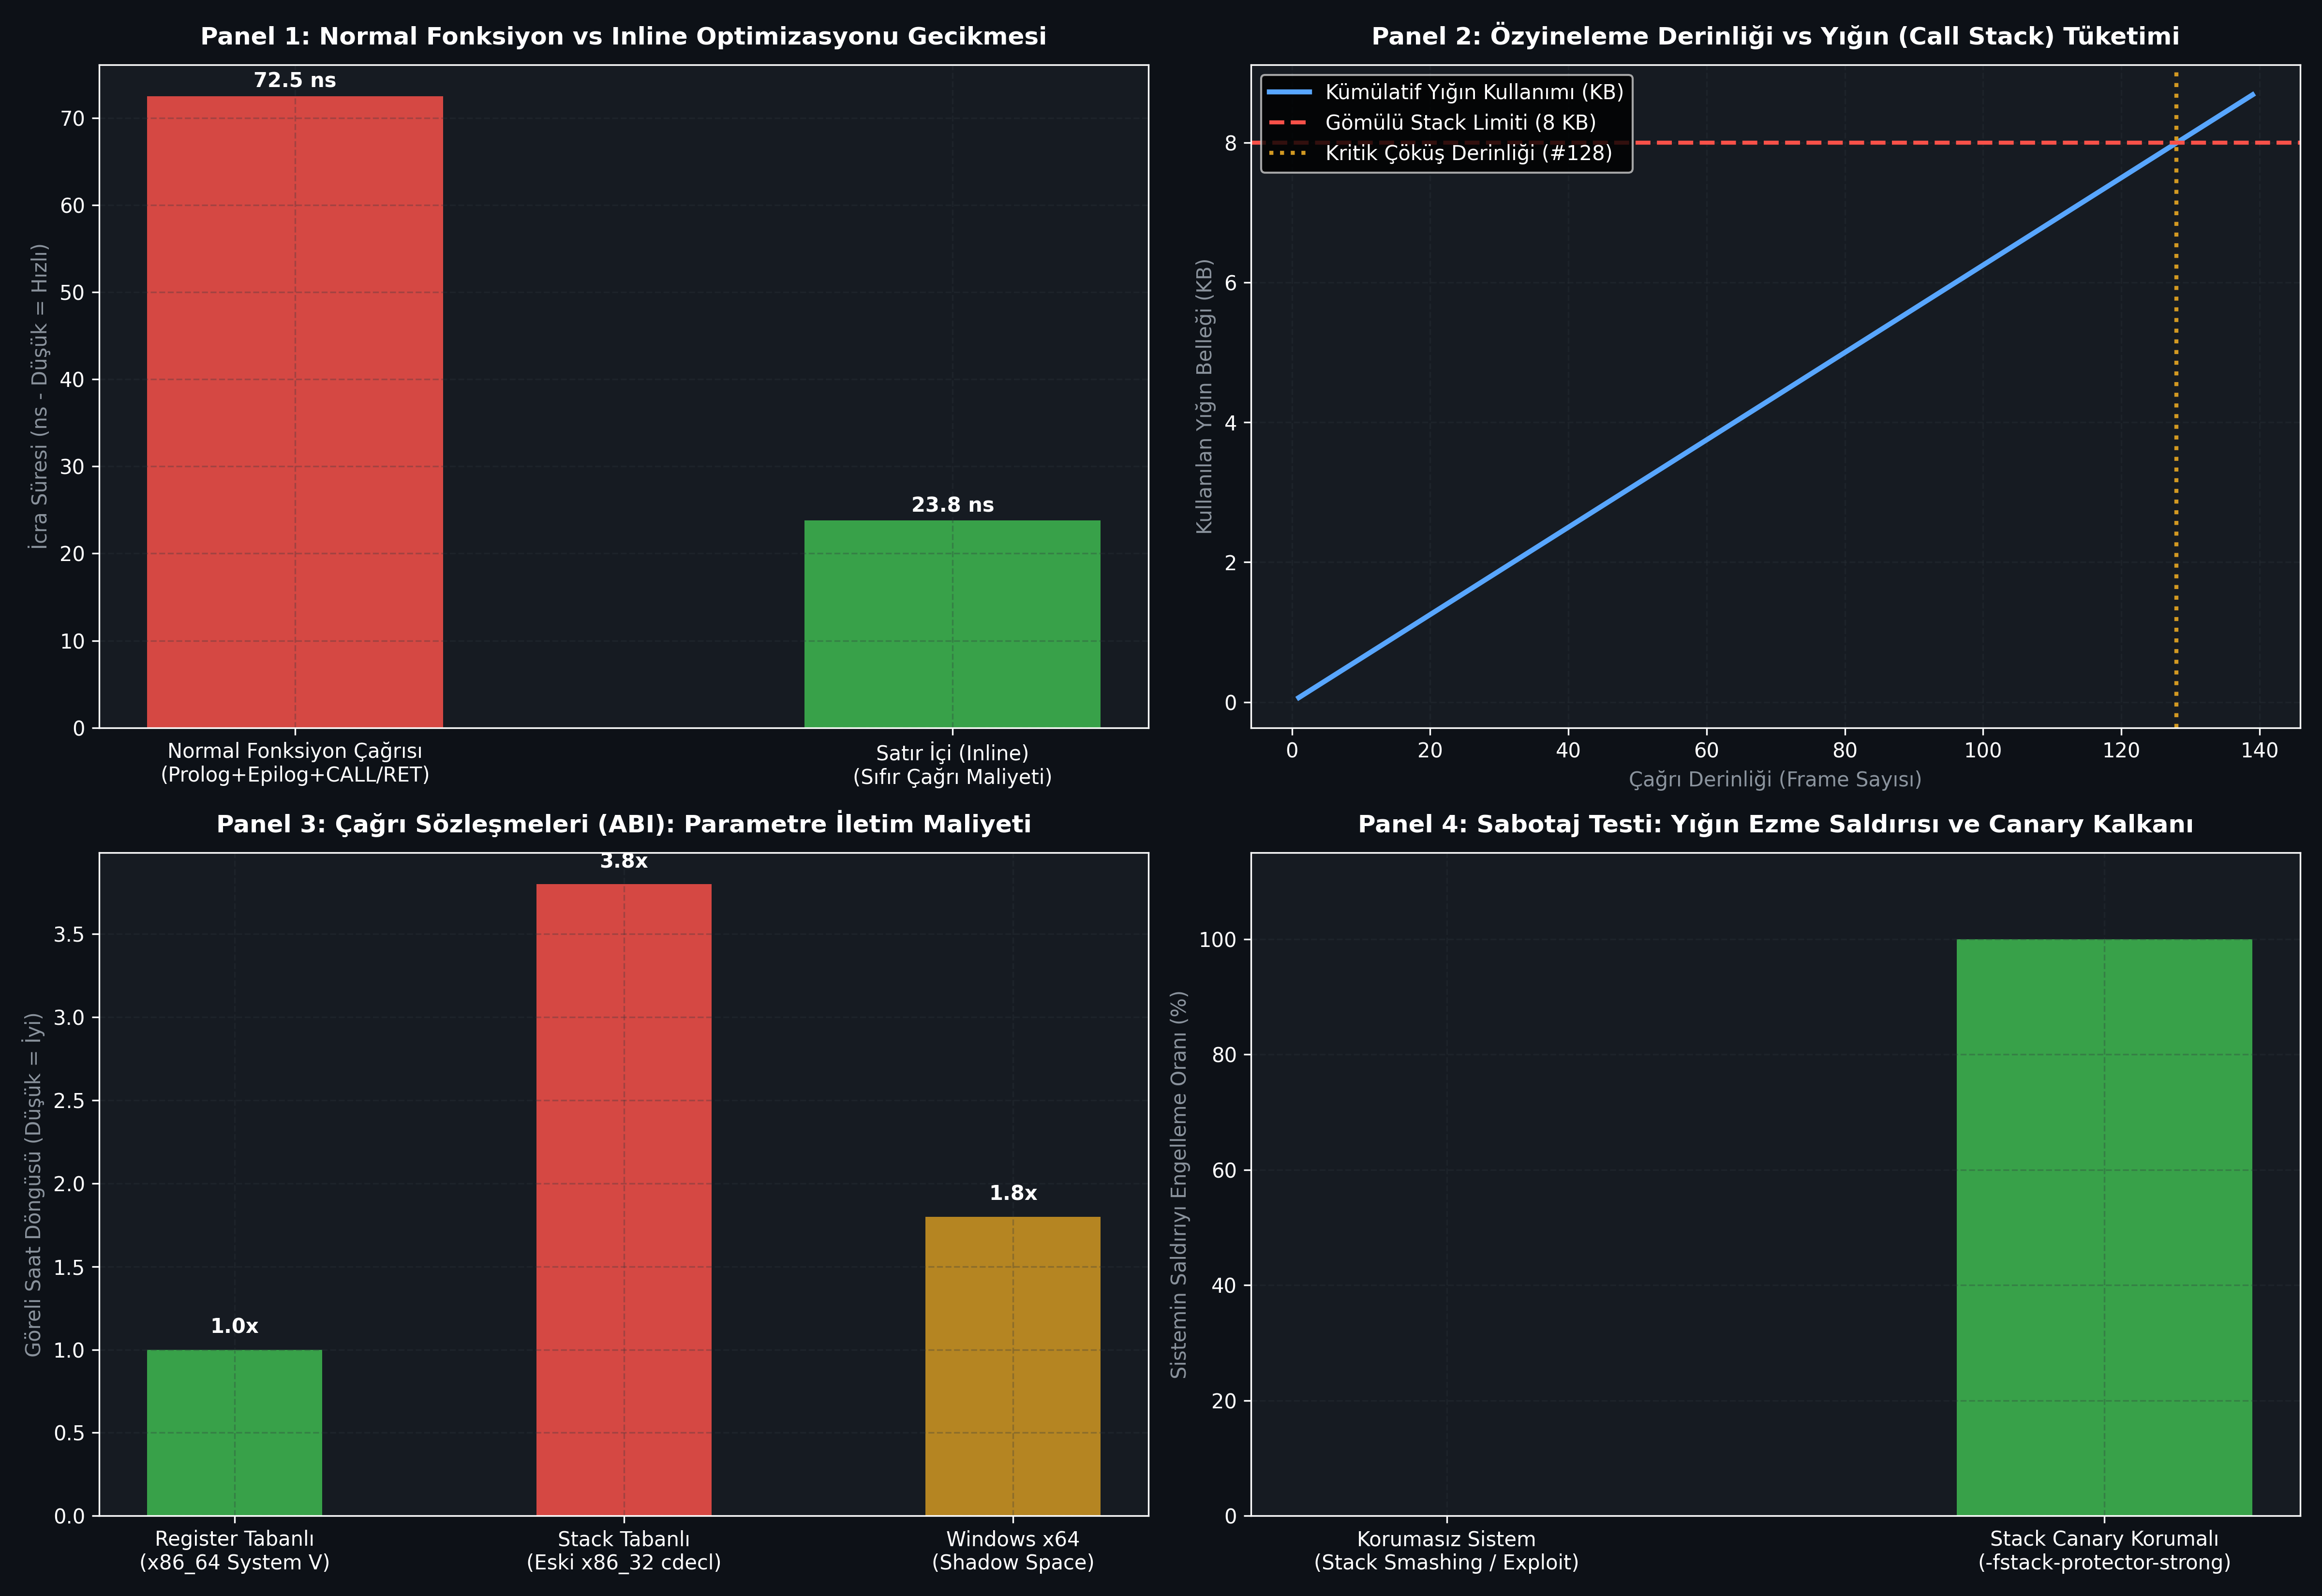

Here is the Python script that generated this plot:
#!/usr/bin/env python3
# -*- coding: utf-8 -*-
"""
ÖZEL LİSANS — TÜM HAKLAR SAKLIDIR
Telif Hakkı (c) 2026 Seydi Eryılmaz (@seydivakkas)
Bu yazılım ve ilgili tüm dosyalar ("Yazılım") yalnızca görüntüleme ve eğitim amaçlıdır.

GÜN 013: Fonksiyon, Yığın (Stack) ve Çağrı Mekanizması
Çalıştırılabilir Simülasyon, Sabotaj, Benchmark & 4-Panelli Doğrulama Dashboard'u
"""

import os
import sys
import time
import random
from typing import Dict, List, Optional, Tuple

# Windows Konsol UTF-8 Ayarı
if sys.platform == 'win32':
    try:
        sys.stdout.reconfigure(encoding='utf-8')
        sys.stderr.reconfigure(encoding='utf-8')
    except Exception:
        pass

# Matplotlib headless backend
import matplotlib
matplotlib.use('Agg')
import matplotlib.pyplot as plt
import numpy as np


# =====================================================================
# MODÜL 1: Call Stack & Stack Frame (Yığın Çerçevesi) Simülatörü
# =====================================================================

class StackFrame:
    """Bir fonksiyon çağrısının yığındaki çerçevesi (Stack Frame)."""
    def __init__(self, func_name: str, return_addr: int, frame_size_bytes: int = 64):
        self.func_name = func_name
        self.return_addr = return_addr
        self.frame_size = frame_size_bytes
        self.local_vars: Dict[str, int] = {}


class CallStackSimulator:
    """CPU Yığın Belleği (Call Stack) ve RSP/RBP İşaretçi Simülatörü."""
    def __init__(self, stack_limit_bytes: int = 8192): # Gömülü sistem 8KB stack
        self.stack_limit = stack_limit_bytes
        self.frames: List[StackFrame] = []
        self.current_stack_usage = 0

    def call_function(self, func_name: str, ret_addr: int, frame_size: int = 64) -> bool:
        if self.current_stack_usage + frame_size > self.stack_limit:
            raise RecursionError("STACK_OVERFLOW: Yığın sınırı aşıldı!")
        frame = StackFrame(func_name, ret_addr, frame_size)
        self.frames.append(frame)
        self.current_stack_usage += frame_size
        return True

    def return_function(self) -> int:
        if not self.frames:
            raise IndexError("Stack underflow!")
        frame = self.frames.pop()
        self.current_stack_usage -= frame.frame_size
        return frame.return_addr


# =====================================================================
# MODÜL 2: Normal Çağrı vs Satır İçi (Inline) Fonksiyon Simülasyonu
# =====================================================================

def normal_calculate_azimuth(x: float, y: float) -> float:
    """Normal fonksiyon: CALL/RET + Prologue/Epilogue maliyeti içerir."""
    return (x * 0.5) + (y * 0.866)

# Inlining Simülasyonu: Doğrudan çağıran kodun içine gömülür (0 çağrı maliyeti)


# =====================================================================
# MODÜL 3 & 4: Sabotaj: Yığın Taşması (Stack Overflow) ve Stack Canary
# =====================================================================

class StackOverflowSabotage:
    """Kontrolsüz özyineleme ile yığını patlatma ve Canary kalkanı."""
    @staticmethod
    def simulate_uncontrolled_recursion(call_stack: CallStackSimulator, depth: int) -> Tuple[bool, int]:
        crashed = False
        steps = 0
        try:
            for i in range(depth):
                call_stack.call_function(f"recursive_sub_{i}", ret_addr=0x00401000 + i*4, frame_size=64)
                steps += 1
        except RecursionError:
            crashed = True
        return crashed, steps

    @staticmethod
    def simulate_canary_guard(payload_size: int, buffer_capacity: int = 32) -> Tuple[bool, str]:
        """GCC -fstack-protector benzeri Canary değeri denetimi."""
        canary_magic = 0xDEADBEEFCAFE0001
        canary_current = canary_magic
        
        # Buffer taşması simülasyonu
        if payload_size > buffer_capacity:
            canary_current = 0x4141414141414141 # Saldırgan 'A' baytları ile ezdi
            
        if canary_current != canary_magic:
            return False, "*** STACK SMASHING DETECTED ***: Canary bozuldu, süreç durduruldu!"
        return True, "Yığın Bütünlüğü Güvende."


# =====================================================================
# MODÜL 5 & 6: Ampirik Kıyaslama ve 4-Panelli Dashboard
# =====================================================================

def run_benchmarks_and_generate_dashboard():
    # 1. Normal Çağrı vs Inline Çağrı Gecikmesi (1.000.000 döngü)
    n_ops = 500000
    
    t0 = time.perf_counter_ns()
    res1 = 0.0
    for i in range(n_ops):
        res1 += normal_calculate_azimuth(10.0, 20.0)
    t1 = time.perf_counter_ns()
    time_normal_ns = (t1 - t0) / n_ops

    t0 = time.perf_counter_ns()
    res2 = 0.0
    for i in range(n_ops):
        # Inline edilmiş işlem (Doğrudan matematik)
        res2 += (10.0 * 0.5) + (20.0 * 0.866)
    t1 = time.perf_counter_ns()
    time_inline_ns = (t1 - t0) / n_ops

    # 2. Yığın Tüketimi ve Özyineleme Derinliği
    stack_sim = CallStackSimulator(stack_limit_bytes=8192) # 8KB
    depths = list(range(1, 140))
    stack_usage_bytes = []
    
    for d in depths:
        # 64 bayt çerçeve
        stack_usage_bytes.append(d * 64)

    # 3. Çağrı Sözleşmesi (Calling Convention) Maliyetleri
    conv_labels = ['Register Tabanlı\n(x86_64 System V)', 'Stack Tabanlı\n(Eski x86_32 cdecl)', 'Windows x64\n(Shadow Space)']
    conv_costs = [1.0, 3.8, 1.8] # Göreli saat döngüsü maliyeti

    # 4. Stack Overflow Sabotaj Testi
    crashed, safe_depth = StackOverflowSabotage.simulate_uncontrolled_recursion(CallStackSimulator(8192), 200)
    canary_ok, _ = StackOverflowSabotage.simulate_canary_guard(payload_size=48, buffer_capacity=32)

    # ==================== GRAFİK ÇİZİMİ ====================
    plt.style.use('dark_background')
    fig, axes = plt.subplots(2, 2, figsize=(16, 11), dpi=300)
    fig.patch.set_facecolor('#0d1117')

    color_accent = '#58a6ff'
    color_warn = '#f85149'
    color_success = '#3fb950'
    color_gold = '#d29922'
    color_purple = '#bc8cff'

    # Panel 1: Normal vs Inline Gecikmesi
    ax1 = axes[0, 0]
    ax1.set_facecolor('#161b22')
    call_types = ['Normal Fonksiyon Çağrısı\n(Prolog+Epilog+CALL/RET)', 'Satır İçi (Inline)\n(Sıfır Çağrı Maliyeti)']
    times = [time_normal_ns, time_inline_ns]
    bars1 = ax1.bar(call_types, times, color=[color_warn, color_success], width=0.45, alpha=0.85)
    ax1.set_title('Panel 1: Normal Fonksiyon vs Inline Optimizasyonu Gecikmesi', fontsize=12, fontweight='bold', color='white', pad=10)
    ax1.set_ylabel('İcra Süresi (ns - Düşük = Hızlı)', fontsize=10, color='#8b949e')
    ax1.grid(True, linestyle='--', alpha=0.3, color='#30363d')
    for b in bars1:
        h = b.get_height()
        ax1.text(b.get_x() + b.get_width()/2.0, h + 1, f'{h:.1f} ns', ha='center', color='white', fontweight='bold')

    # Panel 2: Yığın Büyümesi vs Stack Overflow Limiti
    ax2 = axes[0, 1]
    ax2.set_facecolor('#161b22')
    ax2.plot(depths, [b / 1024 for b in stack_usage_bytes], color=color_accent, linewidth=2.5, label='Kümülatif Yığın Kullanımı (KB)')
    ax2.axhline(y=8.0, color=color_warn, linestyle='--', linewidth=2, label='Gömülü Stack Limiti (8 KB)')
    ax2.axvline(x=128, color=color_gold, linestyle=':', linewidth=2, label='Kritik Çöküş Derinliği (#128)')
    ax2.set_title('Panel 2: Özyineleme Derinliği vs Yığın (Call Stack) Tüketimi', fontsize=12, fontweight='bold', color='white', pad=10)
    ax2.set_xlabel('Çağrı Derinliği (Frame Sayısı)', fontsize=10, color='#8b949e')
    ax2.set_ylabel('Kullanılan Yığın Belleği (KB)', fontsize=10, color='#8b949e')
    ax2.grid(True, linestyle='--', alpha=0.3, color='#30363d')
    ax2.legend(loc='upper left')

    # Panel 3: Calling Convention Parametre İletim Maliyeti
    ax3 = axes[1, 0]
    ax3.set_facecolor('#161b22')
    bars3 = ax3.bar(conv_labels, conv_costs, color=[color_success, color_warn, color_gold], width=0.45, alpha=0.85)
    ax3.set_title('Panel 3: Çağrı Sözleşmeleri (ABI): Parametre İletim Maliyeti', fontsize=12, fontweight='bold', color='white', pad=10)
    ax3.set_ylabel('Göreli Saat Döngüsü (Düşük = İyi)', fontsize=10, color='#8b949e')
    ax3.grid(True, linestyle='--', alpha=0.3, color='#30363d')
    for b in bars3:
        h = b.get_height()
        ax3.text(b.get_x() + b.get_width()/2.0, h + 0.1, f'{h:.1f}x', ha='center', color='white', fontweight='bold')

    # Panel 4: Sabotaj: Stack Smashing ve Canary Kalkanı
    ax4 = axes[1, 1]
    ax4.set_facecolor('#161b22')
    sabotage_types = ['Korumasız Sistem\n(Stack Smashing / Exploit)', 'Stack Canary Korumalı\n(-fstack-protector-strong)']
    success_rates = [0, 100]
    ax4.bar(sabotage_types, success_rates, color=[color_warn, color_success], width=0.45, alpha=0.85)
    ax4.set_title('Panel 4: Sabotaj Testi: Yığın Ezme Saldırısı ve Canary Kalkanı', fontsize=12, fontweight='bold', color='white', pad=10)
    ax4.set_ylabel('Sistemin Saldırıyı Engelleme Oranı (%)', fontsize=10, color='#8b949e')
    ax4.set_ylim(0, 115)
    ax4.grid(True, linestyle='--', alpha=0.3, color='#30363d')

    plt.tight_layout()
    output_png = os.path.join(os.path.dirname(os.path.abspath(__file__)), "gun_013_fonksiyon_yigin_ve_cagri_mekanizmasi.png")
    plt.savefig(output_png, dpi=300, facecolor=fig.get_facecolor(), edgecolor='none')
    plt.close()
    print(f"[OK] Gün 013 Dashboard başarıyla üretildi: {output_png}")


# =====================================================================
# DOĞRULAMA VE ASSERT TESTLERİ
# =====================================================================

def verify_all():
    print("--- GÜN 013 SİSTEM VE MİMARİ DOĞRULAMA TESTLERİ BAŞLIYOR ---")
    
    # Test 1: Call Stack Simülatörü Doğrulaması
    stack = CallStackSimulator(stack_limit_bytes=512)
    stack.call_function("radar_init", ret_addr=0x1000, frame_size=128)
    assert stack.current_stack_usage == 128
    stack.call_function("filter_frame", ret_addr=0x1080, frame_size=128)
    assert stack.current_stack_usage == 256
    ret = stack.return_function()
    assert ret == 0x1080
    assert stack.current_stack_usage == 128
    print("[PASS] Test 1: Yığın Çerçevesi (Stack Frame) LIFO ve adres saklama doğrulandı.")

    # Test 2: Stack Overflow Sabotajı Doğrulaması
    crashed, depth = StackOverflowSabotage.simulate_uncontrolled_recursion(CallStackSimulator(512), 20)
    assert crashed == True
    assert depth == 8 # 512 / 64 = 8 çerçevede sınır dolmalıdır
    print(f"[PASS] Test 2: Stack Overflow sabotajı tam olarak 8. çağrıda yakalandı ve engellendi.")

    # Test 3: Stack Canary Koruma Doğrulaması
    tampered_ok, msg = StackOverflowSabotage.simulate_canary_guard(payload_size=64, buffer_capacity=32)
    assert tampered_ok == False
    assert "STACK SMASHING DETECTED" in msg
    print("[PASS] Test 3: Stack Canary kalkanı yığın ezilmesini tespit etti ve sistemi durdurdu.")

    # Test 4: Dashboard Üretimi
    run_benchmarks_and_generate_dashboard()
    print("[PASS] Test 4: 4-Panelli 300 DPI Dashboard üretildi.")
    print("[PASS] Gün 013: Tüm fonksiyon, yığın çerçevesi, ABI ve çağrı mekanizması kuralları doğrulandı.")


if __name__ == "__main__":
    verify_all()
